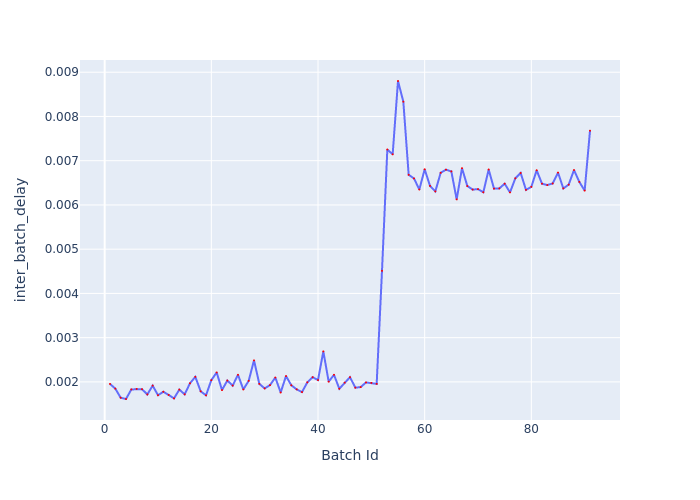

The table this chart was drawn from, first rows:
Batch Id, inter_batch_delay
1, 0.001953
2, 0.001848
3, 0.001642
4, 0.001613
5, 0.001829
6, 0.00184
7, 0.001835
8, 0.001716
9, 0.001915
10, 0.001698
11, 0.001777
12, 0.001705
13, 0.001627
14, 0.001825
15, 0.001719
16, 0.001969
17, 0.002113
18, 0.001788
19, 0.001697
20, 0.002039
21, 0.002213
22, 0.001815
23, 0.00203
24, 0.001917
25, 0.002161
26, 0.001829
27, 0.002023
28, 0.002487
29, 0.001955
30, 0.001853
31, 0.001928
32, 0.002098
33, 0.00176
34, 0.002132
35, 0.001923
36, 0.001831
37, 0.00177
38, 0.00199
39, 0.002106
40, 0.002041
41, 0.002689
42, 0.002005
43, 0.00216
44, 0.001845
45, 0.001983
46, 0.002107
47, 0.001869
48, 0.001883
49, 0.001988
50, 0.001977
51, 0.001955
52, 0.004511
53, 0.007253
54, 0.007144
55, 0.008802
56, 0.008335
57, 0.006681
58, 0.006599
59, 0.006349
60, 0.006806
... 31 more rows
